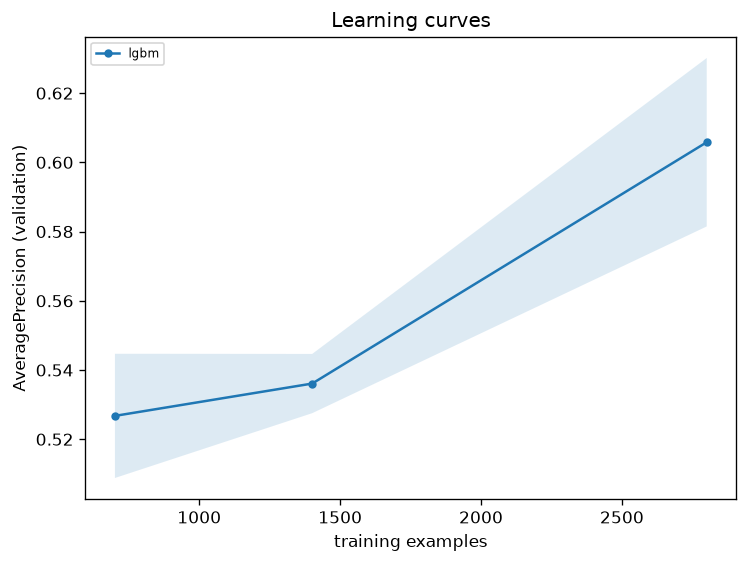

Values plotted in this chart, from the file beside it:
model, frac, n_train, seed, AveragePrecision, ROC_AUC
lgbm, 0.25, 701, 0, 0.5141, 0.8409
lgbm, 0.25, 701, 1, 0.5394, 0.8415
lgbm, 0.5, 1401, 0, 0.5421, 0.8601
lgbm, 0.5, 1401, 1, 0.53, 0.8769
lgbm, 1.0, 2801, 0, 0.5886, 0.8941
lgbm, 1.0, 2801, 1, 0.623, 0.8966
